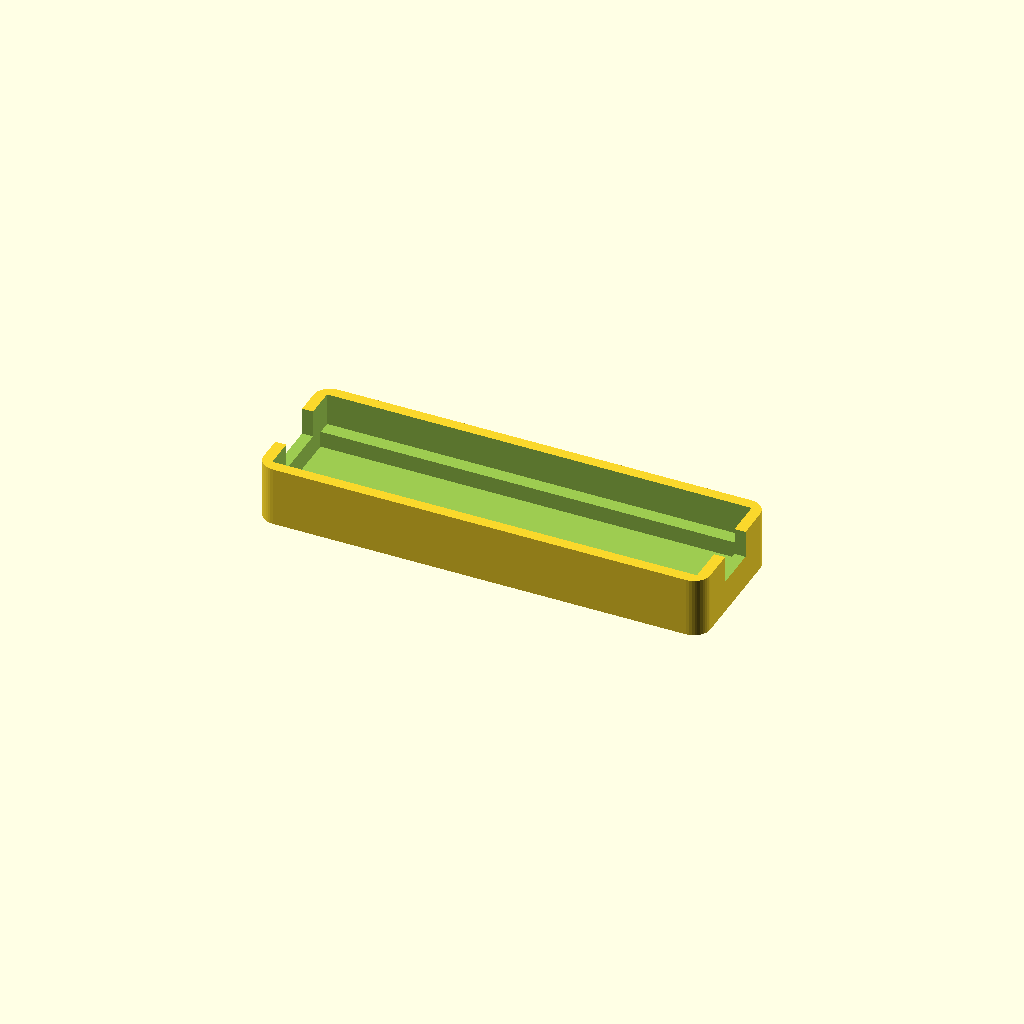
Cell 1: the model at its default parameters.
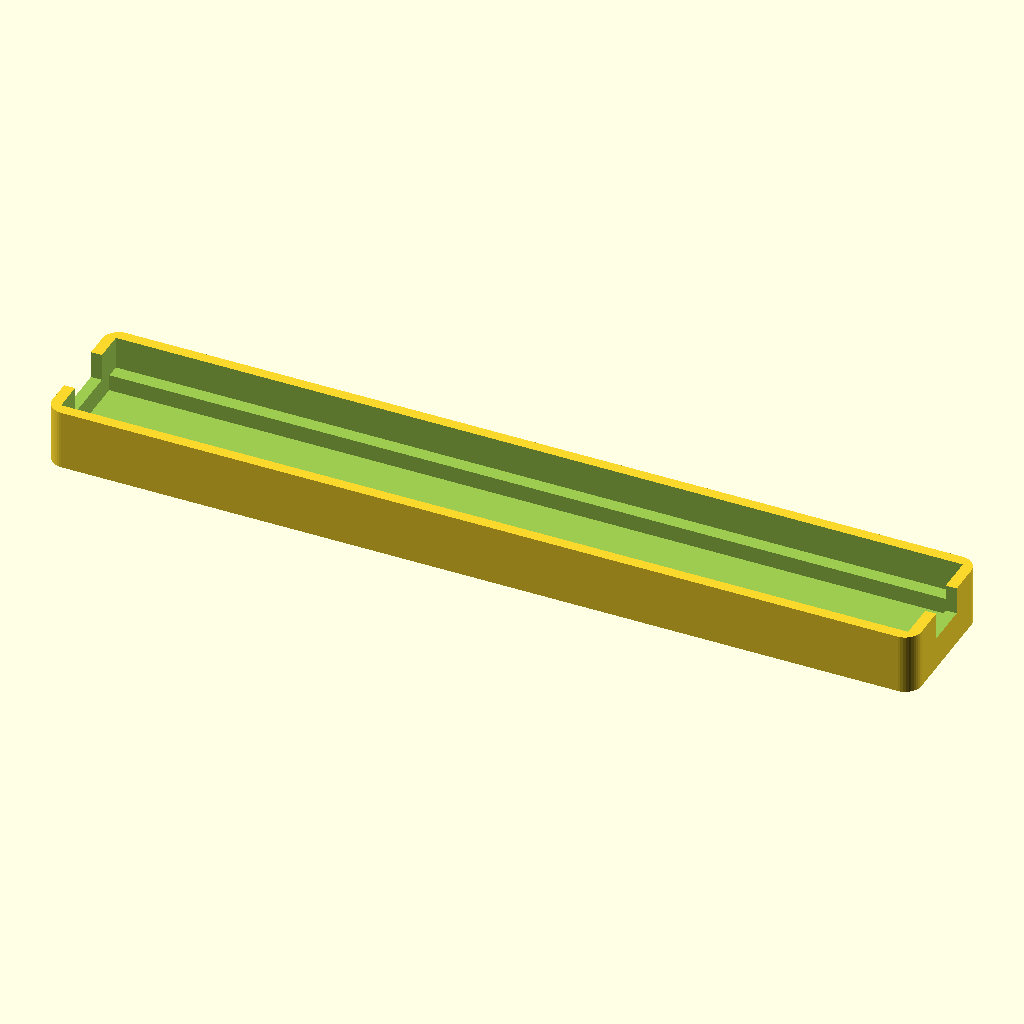
Cell 2: the same model with pcb_len = 154.
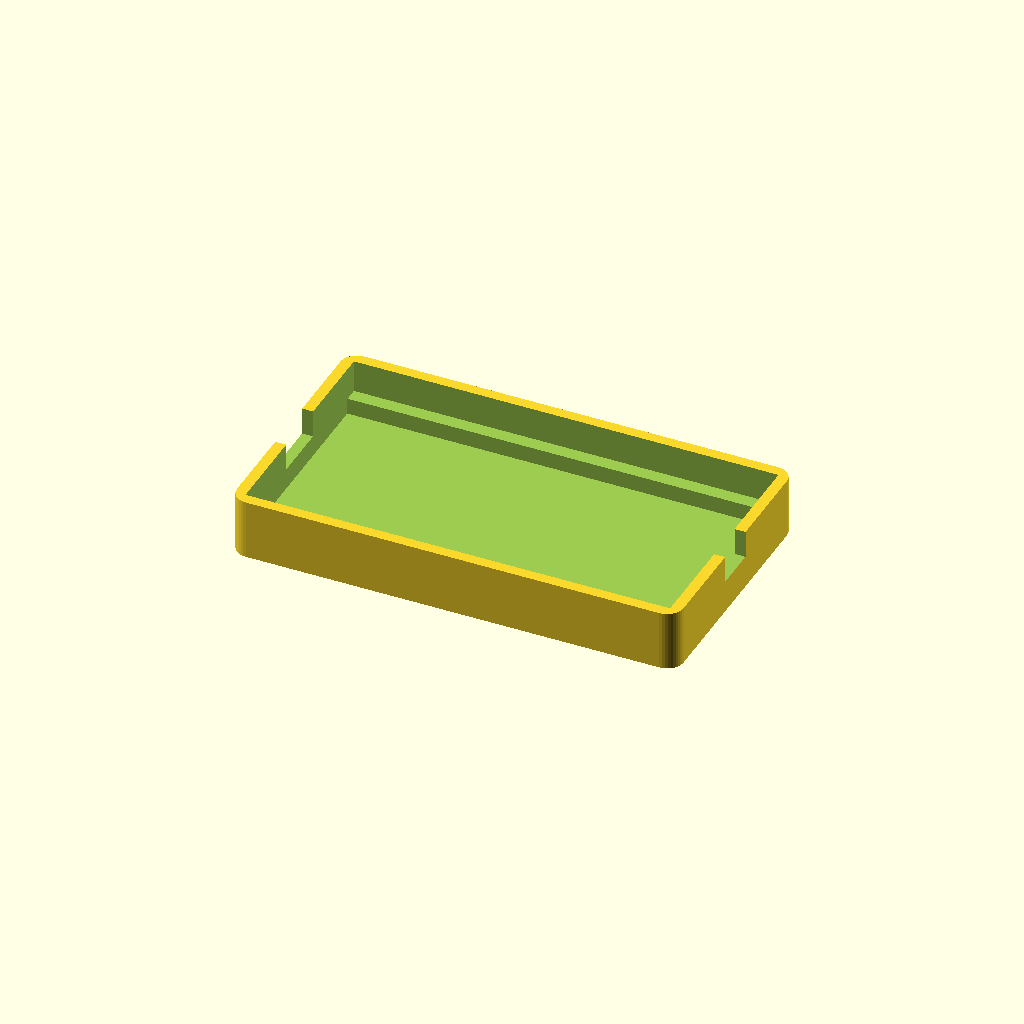
Cell 3: pcb_wid = 42 (everything else at default).
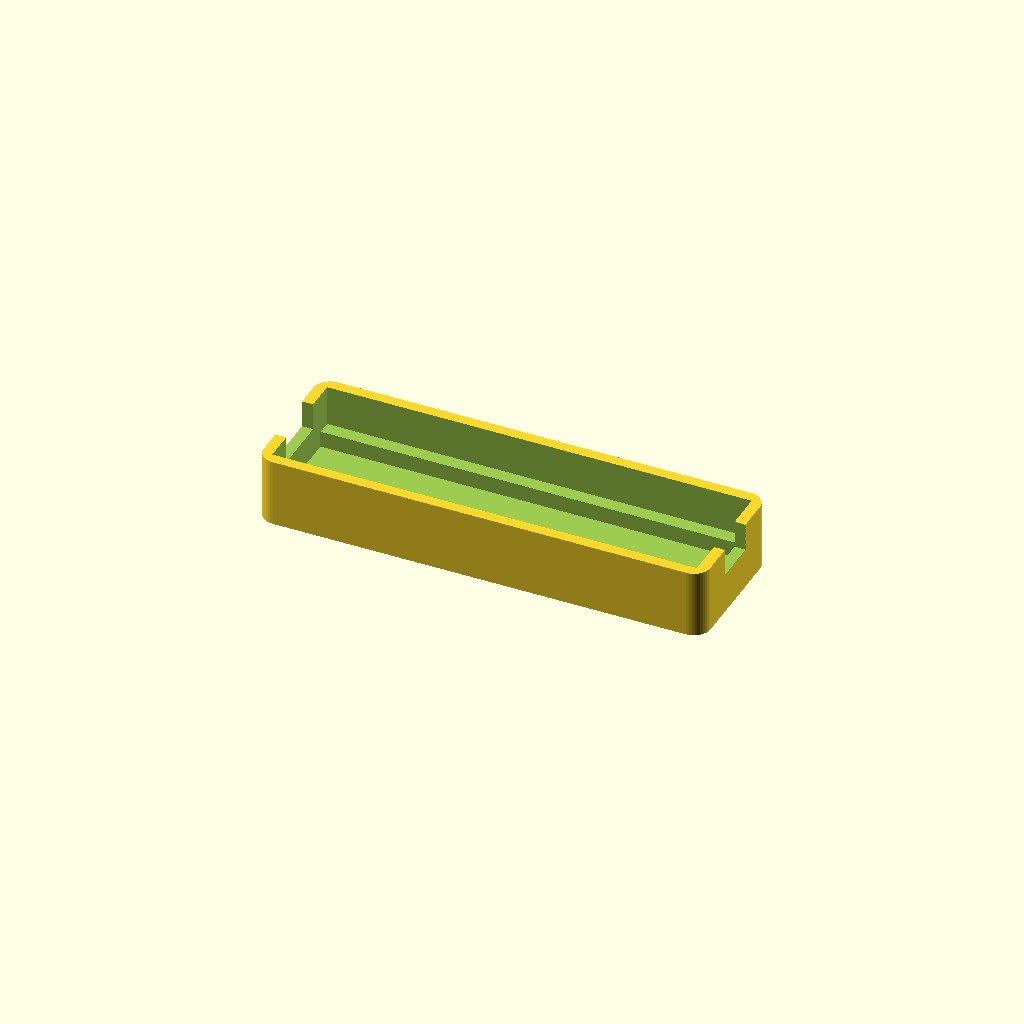
Cell 4: pcb_thick = 2.9 (everything else at default).
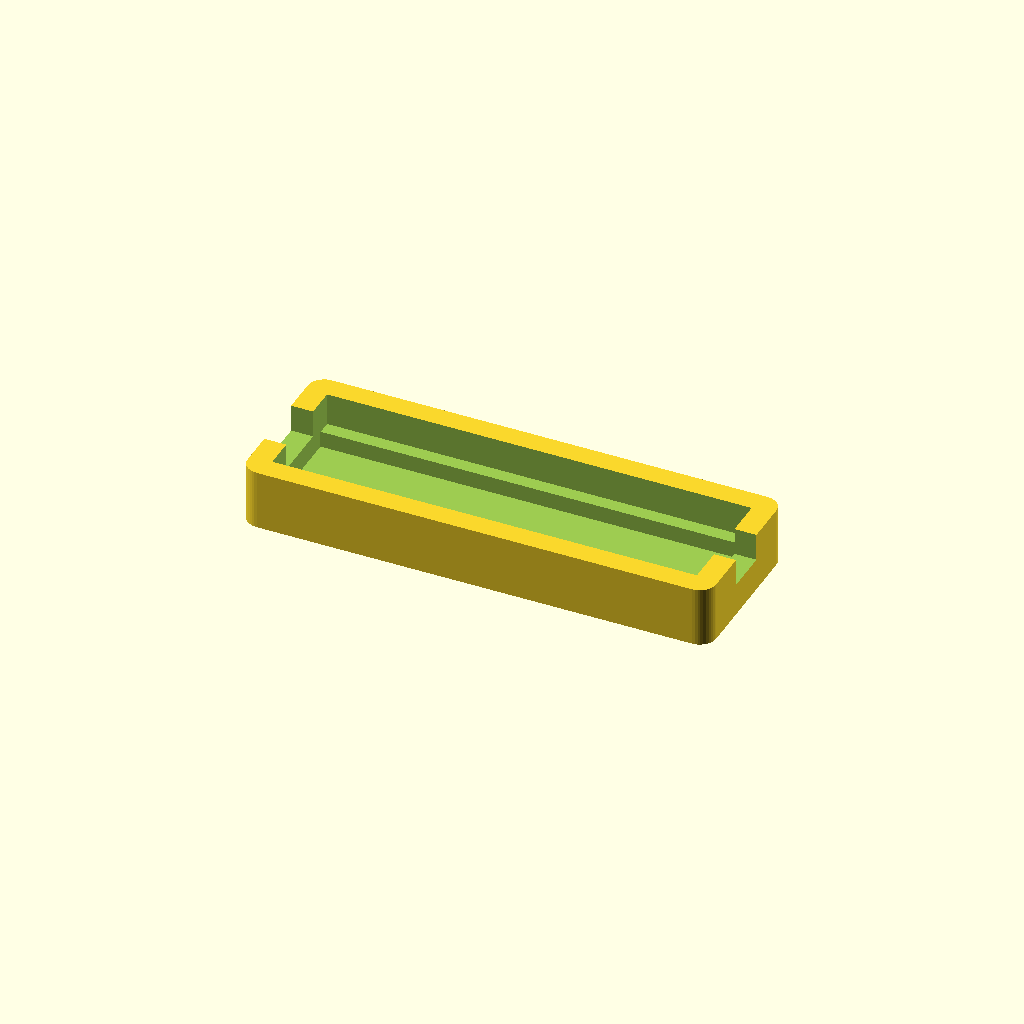
Cell 5: the same model with wall_thick = 4.
All cells are drawn from one camera (rotation 55°, 0°, 25°, orthographic, colour scheme Cornfield), so only the parameter changes between them.
Source of the model, pimoroni_2w_xl_case_v1.scad:
// =====================================================================
// Pimoroni Pico Plus 2 W XL - Open Carrier Case (Fixed Floor)
// PCB Footprint: 77.0 x 21.0 x 1.45 mm
// =====================================================================

$fn = 40;

// --- Board & Fit Parameters ---
pcb_len        = 77.0;   // PCB length (X)
pcb_wid        = 21.0;   // PCB width (Y)
pcb_thick      = 1.45;   // PCB thickness (Z)
pcb_clearance  = 0.40;   // Total XY clearance (0.2 mm per side for slip fit)

// --- Enclosure Parameters ---
wall_thick     = 2.0;    // Case wall thickness
floor_thick    = 2.0;    // Solid floor thickness at bottom
outer_radius   = 3.0;    // Outer corner fillet radius

floor_lift     = 3.0;    // Gap between inside floor and shelf top
ledge_width    = 2.5;    // Long-edge shelf width (both Y sides)
board_headroom = 4.5;    // Wall height above the PCB top surface

// --- Port Cutout Parameters ---
usbc_cut_w     = 10.5;   // USB-C width (Y)
usbc_cut_h     = 5.5;    // USB-C height (Z)
usbc_sub_drop  = 0.5;    // Extra depth below top surface of PCB

jst_cut_w      = 8.0;    // JST-PH width (Y)
jst_cut_h      = 6.5;    // JST-PH height (Z)
jst_sub_drop   = 0.5;    // Extra depth below top surface of PCB

// --- Derived Dimensions ---
cavity_x   = pcb_len + pcb_clearance;
cavity_y   = pcb_wid + pcb_clearance;
case_h     = floor_thick + floor_lift + pcb_thick + board_headroom;

outer_x    = cavity_x + (2 * wall_thick);
outer_y    = cavity_y + (2 * wall_thick);

pcb_z_base = floor_thick + floor_lift; // Shelf top surface (Z = 5.0 mm)

// --- Helper: 2D Rounded Rectangle ---
module rounded_rect(w, l, r) {
    hull() {
        for (dx = [-w/2 + r, w/2 - r]) {
            for (dy = [-l/2 + r, l/2 - r]) {
                translate([dx, dy]) circle(r = r);
            }
        }
    }
}

// --- Main Enclosure Model ---
module pico_plus_2w_xl_case() {
    difference() {
        // 1. Solid rounded outer body (Z: 0 -> case_h)
        linear_extrude(height = case_h) {
            rounded_rect(outer_x, outer_y, outer_radius);
        }

        // 2. Central lower drop between the ledges (Z: floor_thick -> pcb_z_base)
        // Preserves the 2.0 mm solid floor below and leaves 2.5 mm ledges on the sides
        translate([-(cavity_x + 0.1)/2, -(cavity_y - 2 * ledge_width)/2, floor_thick]) {
            cube([cavity_x + 0.1, cavity_y - 2 * ledge_width, floor_lift + 0.01]);
        }

        // 3. Upper PCB well and component chamber (Z: pcb_z_base -> top)
        translate([-cavity_x/2, -cavity_y/2, pcb_z_base]) {
            cube([cavity_x, cavity_y, case_h - pcb_z_base + 1.0]);
        }

        // 4. Centred USB-C Cutout (at -X end)
        translate([
            -(cavity_x / 2 + wall_thick * 1.5), 
            -usbc_cut_w / 2, 
            pcb_z_base + pcb_thick - usbc_sub_drop
        ]) {
            cube([wall_thick * 2, usbc_cut_w, usbc_cut_h]);
        }

        // 5. Centred JST-PH Cutout (at +X end)
        translate([
            cavity_x / 2 - 0.1, 
            -jst_cut_w / 2, 
            pcb_z_base + pcb_thick - jst_sub_drop
        ]) {
            cube([wall_thick * 2, jst_cut_w, jst_cut_h]);
        }
    }
}

pico_plus_2w_xl_case();
Customizer parameters (derived from the source; name, type, default, range or options):
pcb_len: number, default 77
pcb_wid: number, default 21
pcb_thick: number, default 1.45
pcb_clearance: number, default 0.4
wall_thick: number, default 2
floor_thick: number, default 2
outer_radius: number, default 3
floor_lift: number, default 3
ledge_width: number, default 2.5
board_headroom: number, default 4.5
usbc_cut_w: number, default 10.5
usbc_cut_h: number, default 5.5
usbc_sub_drop: number, default 0.5
jst_cut_w: number, default 8
jst_cut_h: number, default 6.5
jst_sub_drop: number, default 0.5
